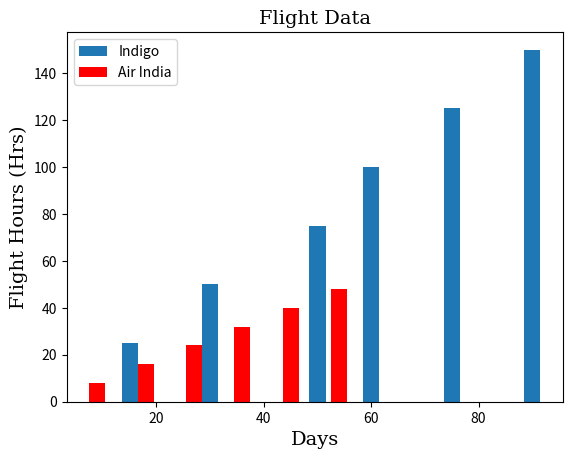

Generate this figure with matplotlib:
import matplotlib.pyplot as plt
import numpy as np

x=np.array([15,30,50,60,75,90])
y=np.array([25,50,75,100,125,150])

plt.bar(x,y,width=3,label='Indigo')

a=np.array([9,18,27,36,45,54])
b=np.array([8,16,24,32,40,48])
plt.bar(a,b,label='Air India',width=3,color='r')

plt.legend()
plt.xlabel('Days',fontname='serif',fontsize='14')
plt.ylabel('Flight Hours (Hrs)', fontname='serif',fontsize='14')
plt.title('Flight Data',fontname='serif',fontsize='14')
plt.show()


